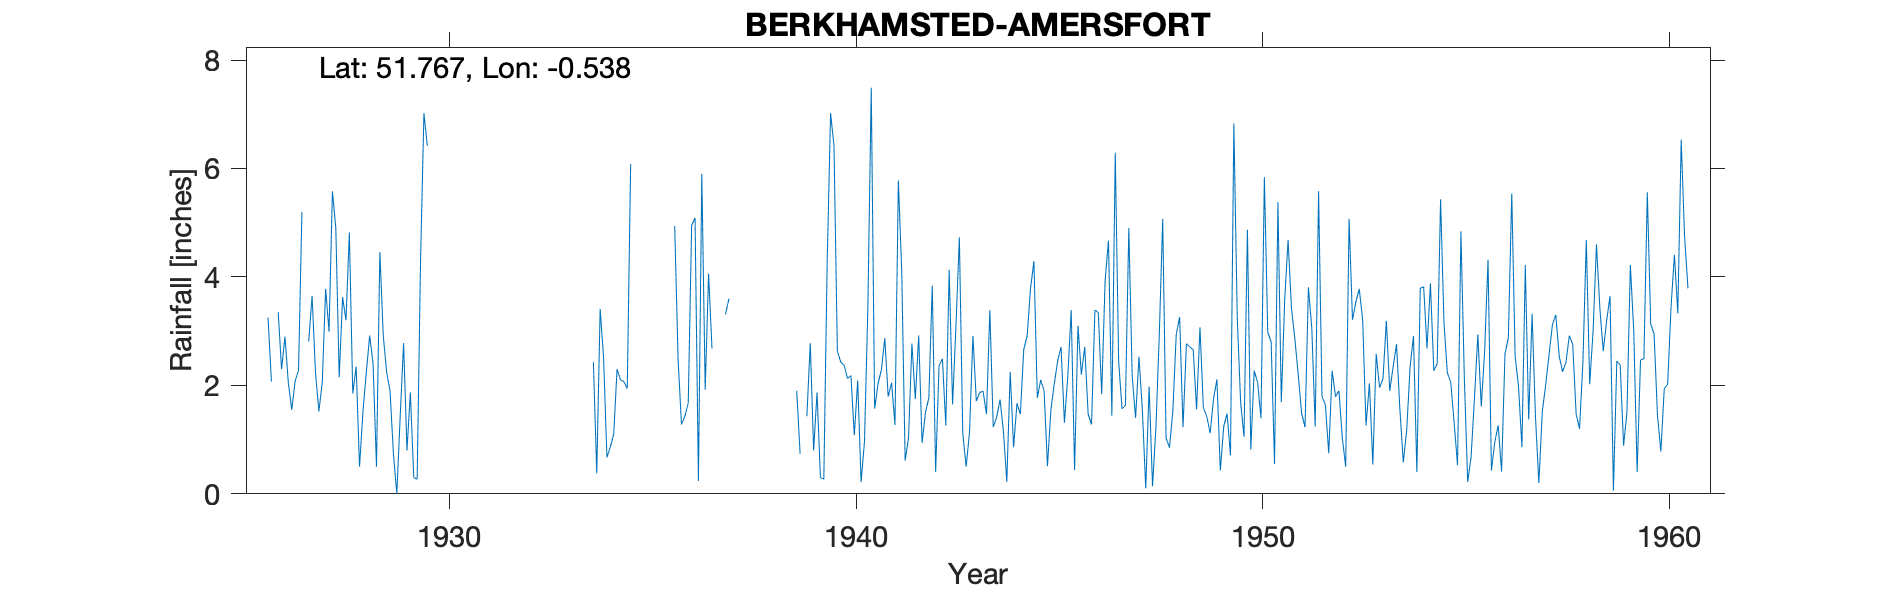

The data file committed next to this chart (first rows):
BERKHAMSTED-AMERSFORT, , , , , , , , , , , , , , , , , , , , , , , 
Grid ref, TL0101208628, Long, -0.5376, Lat, 51.77, Elevation, 520, ft, , , , , , , , , , , , , , , 
Station no, 929/8, , , , , , , , , , , , , , , , , , , , , , 
, 1910, 1911, 1912, 1913, 1914, 1915, 1916, 1917, 1918, 1919, 1920, 1921, 1922, 1923, 1924, 1925, 1926, 1927, 1928, 1929, 1930, 1931, 1932
January, , , , , , , , , , , , , , , , , 3.25, 2.81, 4.82, 1.9, , , 
February, , , , , , , , , , , , , , , , , 2.07, 3.65, 1.85, 0.74, , , 
March, , , , , , , , , , , , , , , , , , 2.24, 2.35, 0, , , 
April, , , , , , , , , , , , , , , , , 3.35, 1.52, 0.5, 1.43, , , 
May, , , , , , , , , , , , , , , , , 2.3, 2.05, 1.51, 2.78, , , 
June, , , , , , , , , , , , , , , , , 2.9, 3.78, 2.24, 0.8, , , 
July, , , , , , , , , , , , , , , , , 2.04, 2.99, 2.92, 1.87, , , 
August, , , , , , , , , , , , , , , , , 1.55, 5.58, 2.39, 0.3, , , 
September, , , , , , , , , , , , , , , , , 2.08, 4.9, 0.5, 0.27, , , 
October, , , , , , , , , , , , , , , , , 2.28, 2.15, 4.46, 4.28, , , 
November, , , , , , , , , , , , , , , , , 5.2, 3.63, 2.92, 7.02, , , 
December, , , , , 8.03, , , , , , , , , , , , , 3.2, 2.24, 6.42, , , 
Total, , , , , , , , , , , , , , , , , , 38.5, 28.7, 27.81, , , 
1937 Jan-Mar, Jun-Aug, Oct Dec estimated, , , , , , , , , , , , , , , , , , , , , , , 
1939 Mar dash=zero, , , , , , , , , , , , , , , , , , , , , , , 
